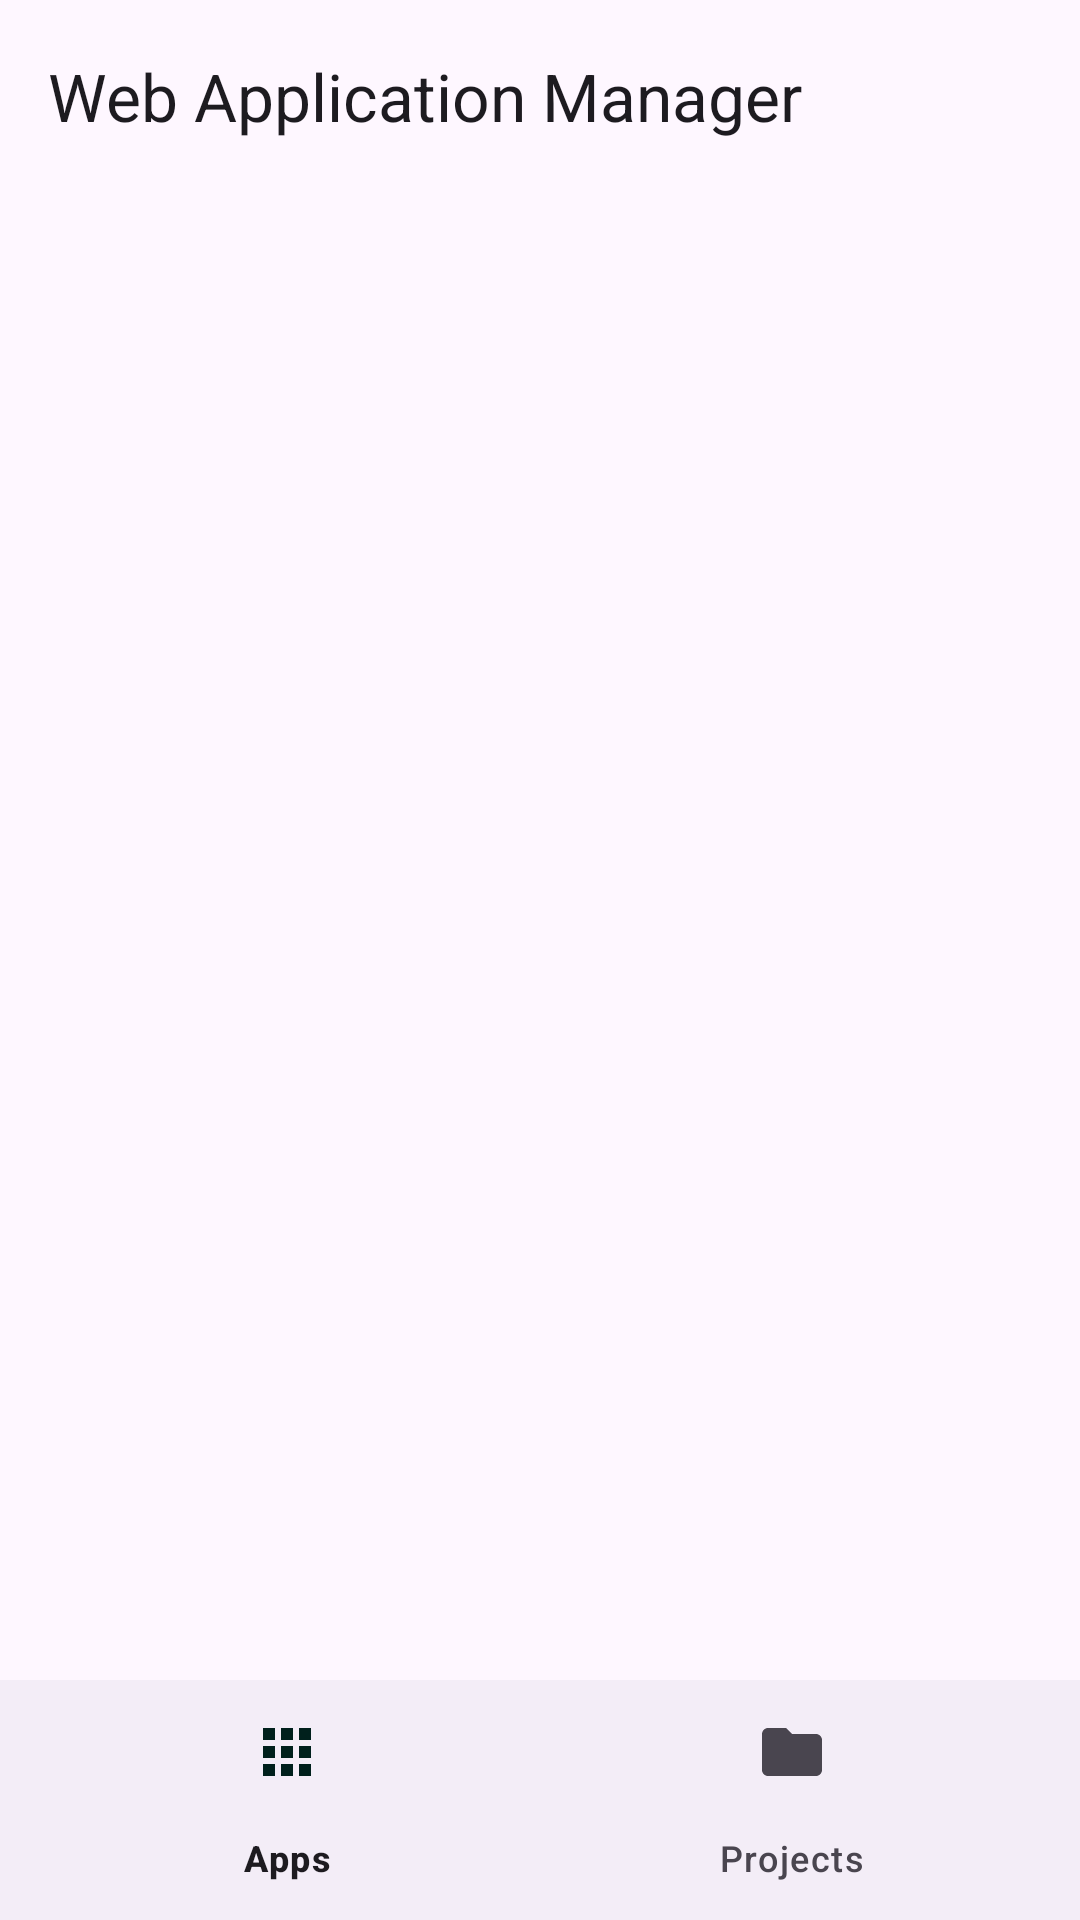

Layout XML and referenced resources for this Android screen:
<!-- AndroidManifest.xml: application theme Theme.WAM -->
<!-- res/layout/activity_main.xml -->
<?xml version="1.0" encoding="utf-8"?>
<androidx.coordinatorlayout.widget.CoordinatorLayout xmlns:android="http://schemas.android.com/apk/res/android"
    xmlns:app="http://schemas.android.com/apk/res-auto"
    android:id="@+id/main_root"
    android:layout_width="match_parent"
    android:layout_height="match_parent"
    android:fitsSystemWindows="true"
    android:background="?android:attr/colorBackground">

    
    <LinearLayout
        android:id="@+id/main_columns"
        android:layout_width="match_parent"
        android:layout_height="match_parent"
        android:orientation="vertical">

        <com.google.android.material.appbar.AppBarLayout
            android:id="@+id/app_bar"
            android:layout_width="match_parent"
            android:layout_height="wrap_content"
            app:liftOnScroll="true">

            <com.google.android.material.appbar.MaterialToolbar
                android:id="@+id/toolbar"
                android:layout_width="match_parent"
                android:layout_height="?attr/actionBarSize"
                app:title="@string/app_name"
                app:titleTextAppearance="?attr/textAppearanceTitleLarge" />
        </com.google.android.material.appbar.AppBarLayout>

        <FrameLayout
            android:id="@+id/fragment_container"
            android:layout_width="match_parent"
            android:layout_height="0dp"
            android:layout_weight="1" />

        <com.google.android.material.bottomnavigation.BottomNavigationView
            android:id="@+id/bottom_nav"
            android:layout_width="match_parent"
            android:layout_height="wrap_content"
            app:labelVisibilityMode="labeled"
            app:menu="@menu/menu_bottom_nav" />
    </LinearLayout>
</androidx.coordinatorlayout.widget.CoordinatorLayout>
<!-- resources referenced by this layout -->
<resources>
  <string name="app_name">Web Application Manager</string>
  <style name="Theme.WAM" parent="Theme.Material3.DayNight.NoActionBar">
          <item name="colorPrimary">@color/wam_primary</item>
          <item name="colorOnPrimary">@color/wam_on_primary</item>
          <item name="colorPrimaryContainer">@color/wam_primary_container</item>
          <item name="colorOnPrimaryContainer">@color/wam_on_primary_container</item>
          <item name="colorSecondary">@color/wam_secondary</item>
          <item name="colorSecondaryContainer">@color/wam_secondary_container</item>
          <item name="colorOnSecondaryContainer">@color/wam_on_secondary_container</item>
          <item name="android:statusBarColor">@android:color/transparent</item>
          <item name="android:navigationBarColor">@android:color/transparent</item>
          <item name="android:windowLightStatusBar">true</item>
      </style>
  <color name="wam_primary">#2E7D32</color>
  <color name="wam_on_primary">#FFFFFF</color>
  <color name="wam_primary_container">#B7E4B7</color>
  <color name="wam_on_primary_container">#0B3D0E</color>
  <color name="wam_secondary">#00695C</color>
  <color name="wam_secondary_container">#CCE8E4</color>
  <color name="wam_on_secondary_container">#00201C</color>
</resources>
